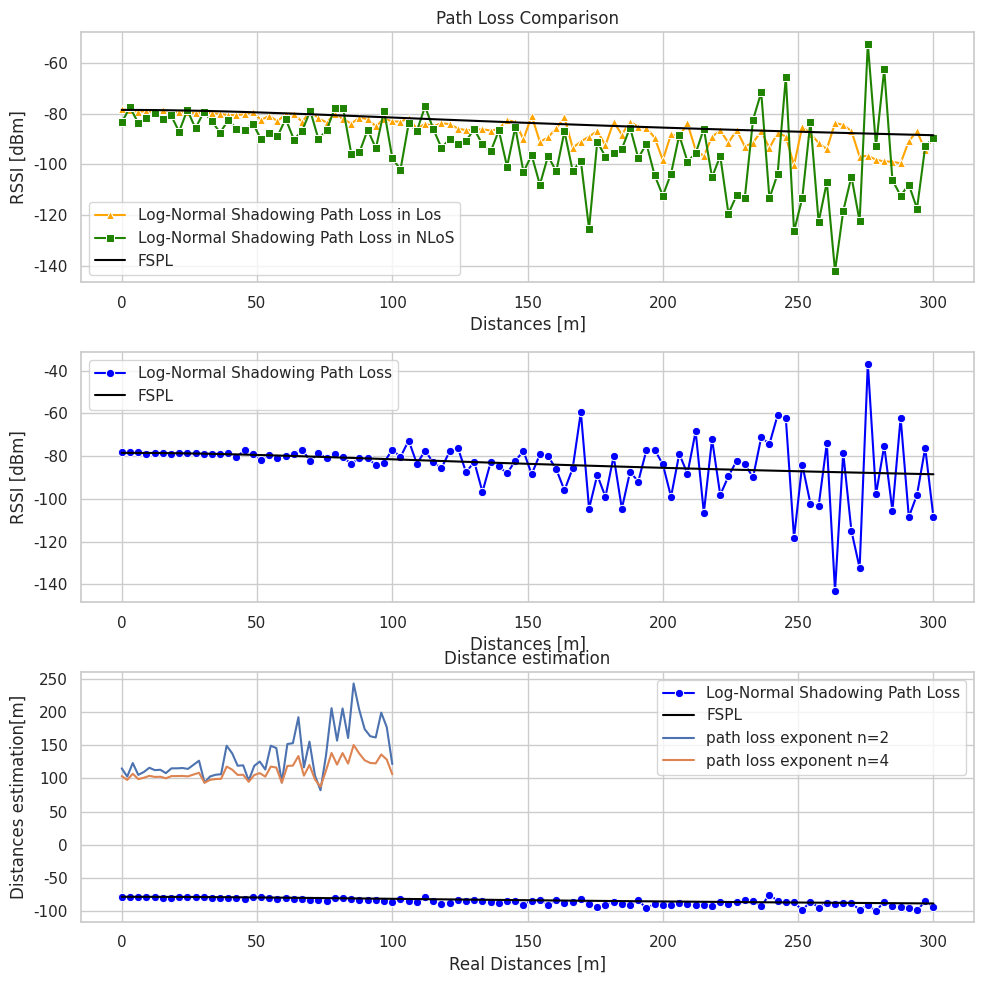

Write Python code to recreate this figure.
import numpy as np
import matplotlib.pyplot as plt
import seaborn as sns

frequency = 2e9 # 논문 2GHz 기준
c = 3e8 # 빛 속도 m/s
environ_params = {
    'aLoS': 10, 'bLoS': 2, 'aNLoS': 30, 'bNLoS': 1.7, 'a0' : 47, 'b0' : 20
    }

def cal_distance(r: int, h: int) -> int:
    '''수평거리, 높이를 고려한 직선 거리 반환'''
    return np.sqrt(r**2 + h**2)

def FSPL(r: int, h: int) -> int:
    '''
    args:
    r = 수평거리
    h = UAV 높이
    
    returns:
    FSPL dB Value (양수)
    '''
    d = cal_distance(r, h)
    return 20 * np.log10(d) + 20 * np.log10(frequency) + 20 * np.log10(4 * np.pi / c)

def LogNormal_paper(r, h):
    '''
    논문에서 제안한 NogNormal Shadowing Model.
    환경에 대한 사전 지식이 없는 경우 더 유용할 수 있음.
    하지만 P_Los에 대한 계산은 거리가 가까우면 무조건 Los확률로 계산되기 때문에 적합하지 않음.
    '''
    if r == 0:
        theta = np.pi / 2
    else:
        theta = np.arctan(h / r)
    
    P_Los = 1 / (1 + environ_params['a0'] * np.exp(-environ_params['b0'] * theta))
    sigma_los = environ_params['aLoS'] * np.exp(-environ_params['bLoS'] * theta)
    sigma_nlos = environ_params['aNLoS'] * np.exp(-environ_params['bNLoS'] * theta)
    
    sigma = P_Los**2 * sigma_los**2 + (1 - P_Los)**2 * sigma_nlos**2
    
    fspl = FSPL(r, h)
    loss = np.random.normal(0, sigma)
    path_loss = fspl+loss
    return P_Los, path_loss

def LogNormal_proposed_ver1(r, h, a, b, Los=True):
    '''
    논문의 레퍼런스에서 수정함.
    환경에 대한 구체적인 정보가 있는 경우에는 이 방법이 유용할 수 있음.
    '''
    if r == 0:
        theta = np.pi / 2
    else:
        theta = np.arctan(h / r)
        
    sigma = a * np.exp(-b * theta)  # Shadowing effect
    sigma = np.random.normal(sigma, sigma)
    path_loss = FSPL(r, h)
    if Los:
        path_loss += sigma  # Add shadowing for LoS
    else:
        path_loss += sigma  # Add extra loss for NLoS
    return path_loss

def LogNormal_proposed_ver2(r: int, h: int):
    '''
    논문의 모델을 보다 현실적으로 수정함.
    환경에 대한 사전 지식이 없는 경우 더 유용할 수 있음.
    거리가 멀어질 수록 NLos 확률이 높게 FSPL 보다 더 낮은 RSSI 값을 가지도록 유도함.
    '''
    if r == 0:
        theta = np.pi / 2
    else:
        theta = np.arctan(h / r)
    
    P_Los = 1 / (1 + environ_params['a0'] * np.exp(-environ_params['b0'] * theta))
    sigma_los = environ_params['aLoS'] * np.exp(-environ_params['bLoS'] * theta)
    sigma_nlos = environ_params['aNLoS'] * np.exp(-environ_params['bNLoS'] * theta)
    
    sigma = P_Los**2 * sigma_los**2 + (1 - P_Los)**2 * sigma_nlos**2
    
    fspl = FSPL(r, h)
    loss = np.random.normal(np.sqrt(sigma), np.sqrt(sigma))
    path_loss = fspl+loss
    return P_Los, path_loss

def estimate_distance(rssi_measured: int, n: float) -> float:
    """
    Args:
        rssi_measured: 측정된 RSSI 값 (dBm)
        n: 경로 손실 지수 parameter
    
    Returns:
        estimated_distance: 추정된 거리 (m)
    """
    ref_distance = 100
    ref_RSSI = -FSPL(r=0, h=100)
    ref_RSSI = LogNormal_proposed_ver2(r=0, h=100)[1]
    
    d = 10 ** ((-ref_RSSI - rssi_measured) / (10 * n))
    d *= ref_distance
    return d

if __name__ == '__main__':
    sns.set_theme(style='whitegrid')
    
    d = np.linspace(0, 300, 100)
    
    # path_loss_FSPL = -FSPL(d, 100)
    # plt.xlabel('Distances [m]')
    # plt.ylabel('RSSI [dBm]')
    # sns.lineplot(x=d, y=path_loss_FSPL, label='FSPL RSSI', c='#000000')
    # plt.show()

    # distance = np.linspace(0, 1000, 1000)
    # P_LOS_Prob = [LogNormal_paper(dis, 100)[0] for dis in distance]
    # sns.lineplot(x=distance, y=P_LOS_Prob)
    # plt.title("Path Loss Probability versus Distances")
    # plt.xlabel('Distances [m]')
    # plt.ylabel('Probability')
    # plt.show()

    fig, axs = plt.subplots(3, 1, figsize=(10, 10))
    
    pathloss = [-LogNormal_paper(dis, 100)[1] for dis in d]
    pathloss_Los = [-LogNormal_proposed_ver1(dis, 100, environ_params['aLoS'], environ_params['bLoS']) for dis in d]
    pathloss_NLos = [-LogNormal_proposed_ver1(dis, 100, environ_params['aNLoS'], environ_params['bNLoS']) for dis in d]
    sns.lineplot(x=d, y=pathloss_Los, ax=axs[0], c='orange', label='Log-Normal Shadowing Path Loss in Los', marker='^')
    sns.lineplot(x=d, y=pathloss_NLos, ax=axs[0], label='Log-Normal Shadowing Path Loss in NLoS', marker='s', c='#1F8300')
    sns.lineplot(x=d, y=-FSPL(np.linspace(0, 300, 100), 100), ax=axs[0], c='#000000', label='FSPL')
    axs[0].set_title('Path Loss Comparison')
    axs[0].set_xlabel('Distances [m]')
    axs[0].set_ylabel('RSSI [dBm]')
    axs[0].legend()
    
    sns.lineplot(x=d, y=pathloss, ax=axs[1], c='blue', label='Log-Normal Shadowing Path Loss', marker='o')
    sns.lineplot(x=d, y=-FSPL(np.linspace(0, 300, 100), 100), ax=axs[1], c='#000000', label='FSPL')
    axs[1].set_xlabel('Distances [m]')
    axs[1].set_ylabel('RSSI [dBm]')
    axs[1].legend()
    
    pl = [-LogNormal_proposed_ver2(dis, 100)[1] for dis in d]
    sns.lineplot(x=d, y=pl, ax=axs[2], c='blue', label='Log-Normal Shadowing Path Loss', marker='o')
    sns.lineplot(x=d, y=-FSPL(np.linspace(0, 300, 100), 100), ax=axs[2], c='#000000', label='FSPL')
    axs[2].set_xlabel('Distances [m]')
    axs[2].set_ylabel('RSSI [dBm]')
    axs[2].legend()
    
    plt.tight_layout()
    plt.show()
    
    temp = np.linspace(0, 100)
    rssi = [-LogNormal_proposed_ver2(r, 100)[1] for r in temp]
    # print(rssi)
    measured_distance_1 = estimate_distance(rssi, 2)
    measured_distance_2 = estimate_distance(rssi, 4)
    # print(measured_distance_1, measured_distance_2)
    
    sns.lineplot(x=temp, y=measured_distance_1, label='path loss exponent n=2')
    sns.lineplot(x=temp, y=measured_distance_2, label='path loss exponent n=4')
    plt.xlabel('Real Distances [m]')
    plt.ylabel('Distances estimation[m]')
    plt.title('Distance estimation')
    plt.show()
